The GitHub repository SaifAhammod/Assist-senior-citizens-and-disabled-people-by-detecting-the-hand-gesture contains a labelled image folder "data" with 5 categories: background, deaf emergency gesture, emergency gesture 1, emergency gesture 2, normal emergency gesture. Examples follow, each with its label.

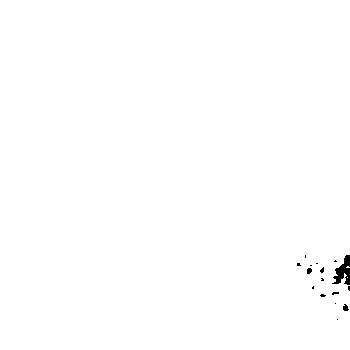
Label: background

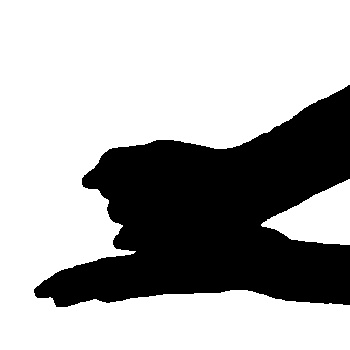
Label: deaf emergency gesture

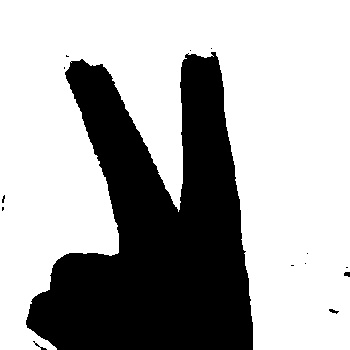
Label: emergency gesture 2

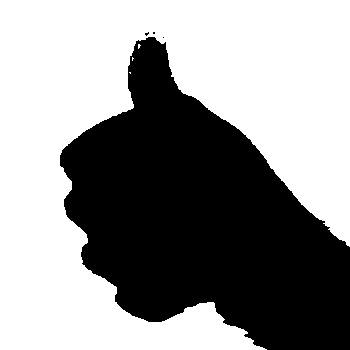
Label: normal emergency gesture

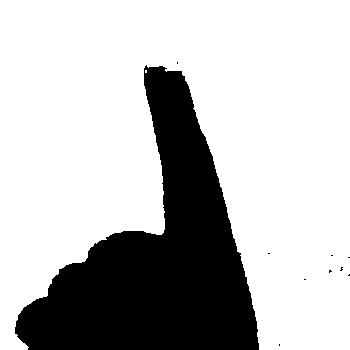
Label: emergency gesture 1

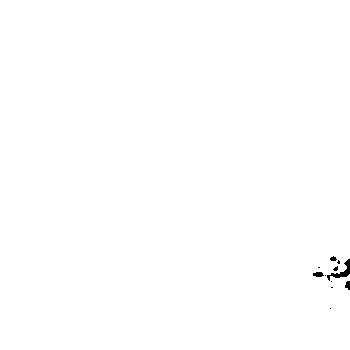
Label: background
